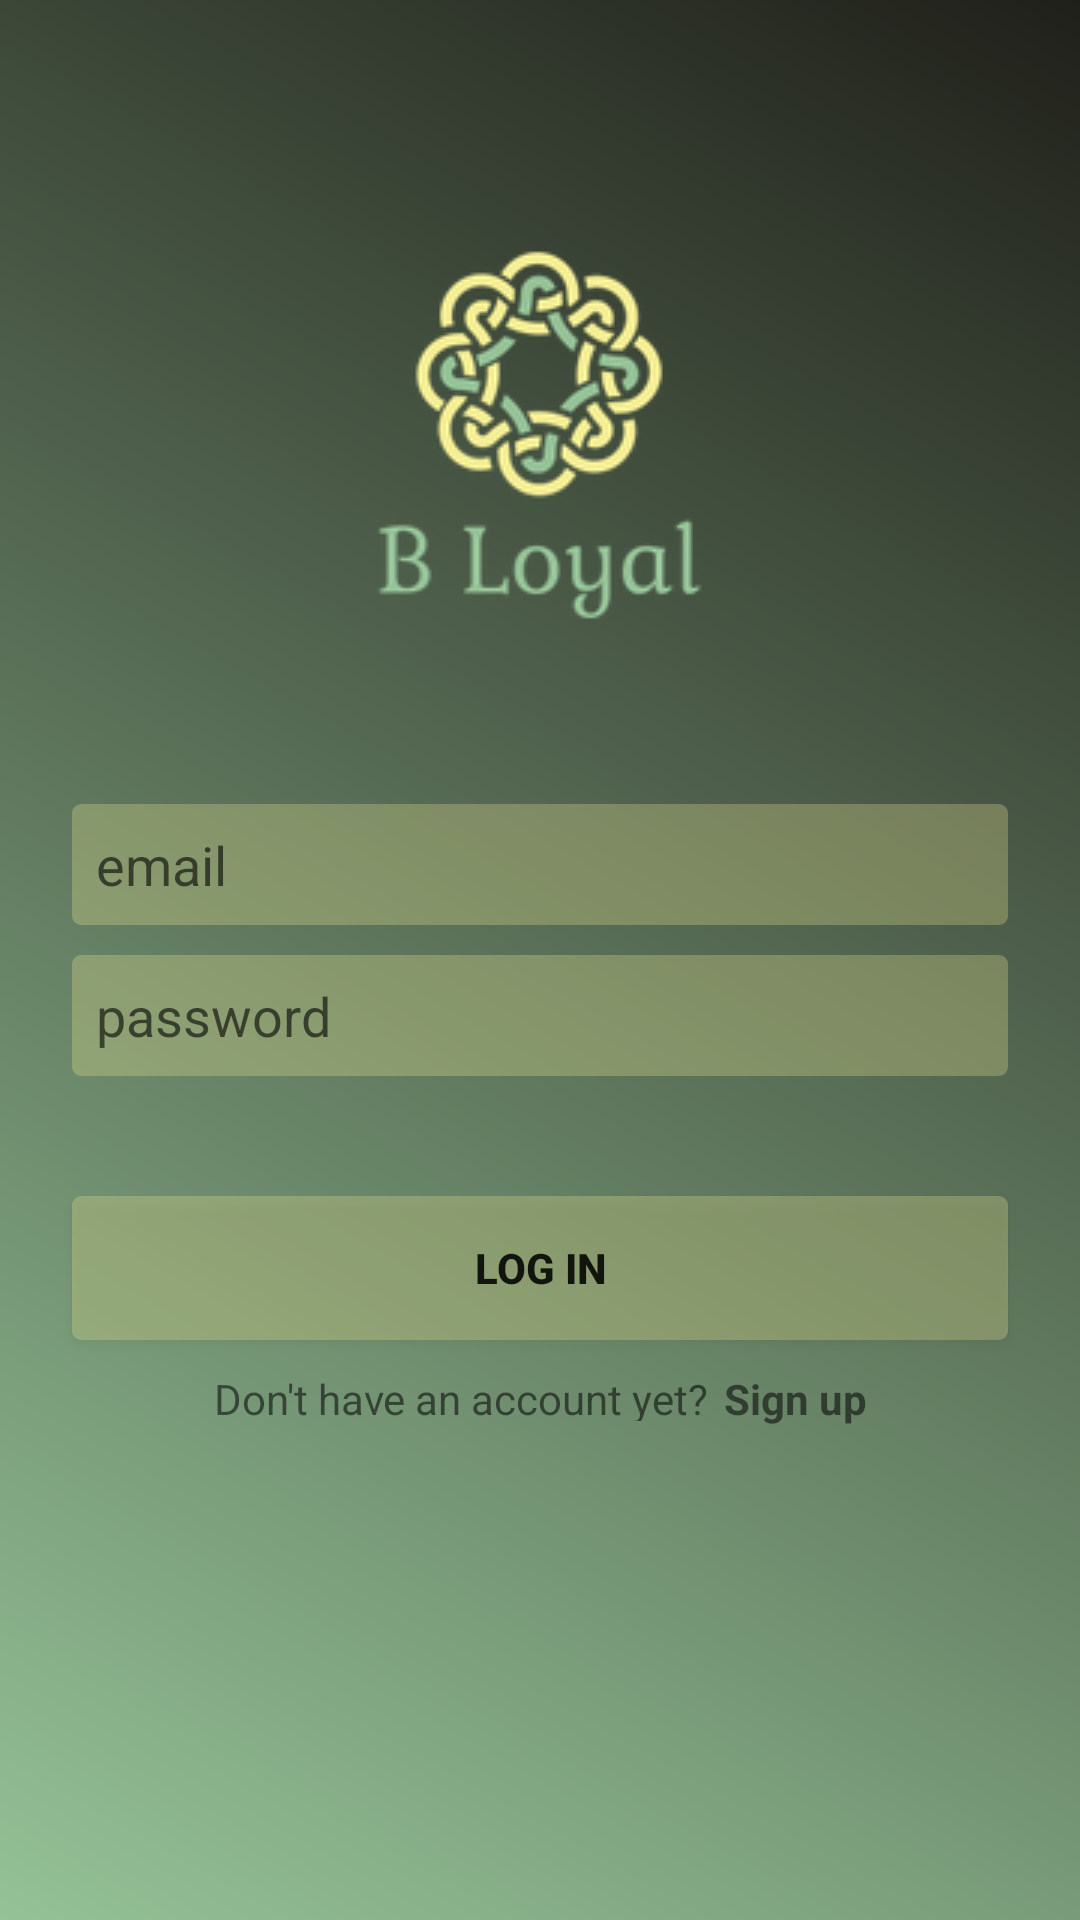

Here is an Android app screen rendered from its layout file. Give the layout XML and the strings, colors and styles it references.
<!-- AndroidManifest.xml: application theme AppTheme -->
<!-- res/layout/activity_login.xml -->
<?xml version="1.0" encoding="utf-8"?>
<androidx.constraintlayout.widget.ConstraintLayout xmlns:android="http://schemas.android.com/apk/res/android"
    xmlns:app="http://schemas.android.com/apk/res-auto"
    xmlns:tools="http://schemas.android.com/tools"
    android:layout_width="match_parent"
    android:layout_height="match_parent"
    android:background="@drawable/background_color"
    tools:context=".LoginActivity">

    <androidx.constraintlayout.widget.Guideline
        android:id="@+id/guidelineLeft"
        android:layout_width="wrap_content"
        android:layout_height="wrap_content"
        app:layout_constraintGuide_begin="24dp"
        android:orientation="vertical" />

    <androidx.constraintlayout.widget.Guideline
        android:id="@+id/guidelineRight"
        android:layout_width="wrap_content"
        android:layout_height="wrap_content"
        app:layout_constraintGuide_end="24dp"
        android:orientation="vertical" />

    <ImageView
        android:id="@+id/ivLogo"
        android:layout_width="wrap_content"
        android:layout_height="wrap_content"
        android:src="@drawable/logo"
        android:contentDescription="@string/logoDesc"
        app:layout_constraintStart_toStartOf="@id/guidelineLeft"
        app:layout_constraintEnd_toStartOf="@id/guidelineRight"
        app:layout_constraintTop_toTopOf="parent"
        android:layout_marginTop="80dp"/>

    <EditText
        android:id="@+id/etEmail"
        android:hint="@string/hintEmail"
        android:layout_width="0dp"
        android:layout_height="wrap_content"
        app:layout_constraintEnd_toStartOf="@id/guidelineRight"
        app:layout_constraintStart_toStartOf="@id/guidelineLeft"
        app:layout_constraintTop_toBottomOf="@id/ivLogo"
        android:layout_marginTop="60dp"
        android:padding="8dp"
        android:background="@drawable/et_background"
        android:inputType="textEmailAddress"/>

    <EditText
        android:id="@+id/etPassword"
        android:hint="@string/hintPassword"
        android:layout_width="0dp"
        android:layout_height="wrap_content"
        app:layout_constraintEnd_toStartOf="@id/guidelineRight"
        app:layout_constraintStart_toStartOf="@id/guidelineLeft"
        app:layout_constraintTop_toBottomOf="@id/etEmail"
        android:layout_marginTop="10dp"
        android:padding="8dp"
        android:background="@drawable/et_background"
        android:inputType="textPassword" />

    <Button
        android:id="@+id/btnLogin"
        android:layout_width="0dp"
        android:layout_height="wrap_content"
        android:layout_marginTop="40dp"
        android:background="@drawable/et_background"
        android:text="@string/login"
        android:textStyle="bold"
        app:layout_constraintEnd_toStartOf="@id/guidelineRight"
        app:layout_constraintStart_toStartOf="@id/guidelineLeft"
        app:layout_constraintTop_toBottomOf="@id/etPassword" />

    <TextView
        android:id="@+id/signUpSwitch"
        android:layout_width="wrap_content"
        android:layout_height="17dp"
        android:layout_marginTop="10dp"
        android:layout_marginEnd="5dp"
        android:layout_marginRight="5dp"
        android:text="@string/signupSwitch"
        app:layout_constraintEnd_toStartOf="@+id/btnRedirectSignup"
        app:layout_constraintStart_toStartOf="@id/guidelineLeft"
        app:layout_constraintHorizontal_chainStyle="packed"
        app:layout_constraintTop_toBottomOf="@id/btnLogin" />

    <TextView
        android:id="@+id/btnRedirectSignup"
        android:layout_width="wrap_content"
        android:layout_height="wrap_content"
        android:text="@string/signup"
        app:layout_constraintEnd_toStartOf="@id/guidelineRight"
        app:layout_constraintStart_toEndOf="@id/signUpSwitch"
        app:layout_constraintTop_toBottomOf="@id/btnLogin"
        android:layout_marginTop="10dp"
        android:textStyle="bold"/>

</androidx.constraintlayout.widget.ConstraintLayout>
<!-- resources referenced by this layout -->
<resources>
  <!-- drawable background_color (drawable-v24) -->
  <?xml version="1.0" encoding="utf-8"?>
  <shape xmlns:android="http://schemas.android.com/apk/res/android">
      <gradient
          android:startColor="@color/zelena"
          android:endColor="@color/background"
          android:angle="45">
      </gradient>
  </shape>
  <!-- drawable et_background (drawable-v24) -->
  <?xml version="1.0" encoding="utf-8"?>
  <shape xmlns:android="http://schemas.android.com/apk/res/android">
      <solid android:color="@color/lowOpacityYellow"/>
      <corners android:radius="3dp"/>
  </shape>
  <!-- drawable logo: png bitmap (drawable, 20862 bytes) -->
  <string name="hintEmail">email</string>
  <string name="hintPassword">password</string>
  <string name="login">Log in</string>
  <string name="logoDesc">Logo picture</string>
  <string name="signup">Sign up</string>
  <string name="signupSwitch">Don\'t have an account yet? </string>
  <style name="AppTheme" parent="Theme.AppCompat.Light.NoActionBar">
          
          <item name="colorPrimary">@color/colorPrimary</item>
          <item name="colorPrimaryDark">@color/zelena</item>
          <item name="colorAccent">@color/colorAccent</item>
      </style>
  <color name="zelena">#95c297</color>
  <color name="background">#20201a</color>
  <color name="lowOpacityYellow">#45f4ec94</color>
  <color name="colorPrimary">#b0ceecd9</color>
  <color name="colorAccent">#C9D51B</color>
</resources>
